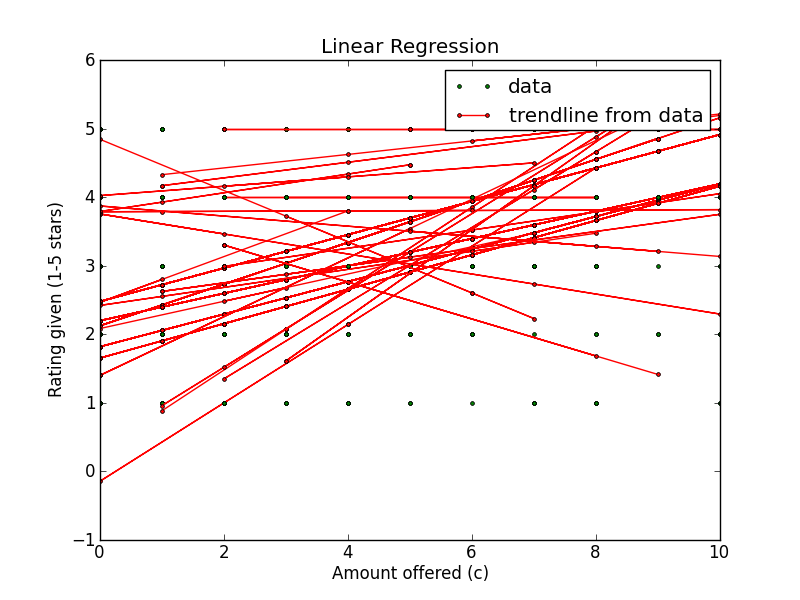

Values plotted in this chart, from the file beside it:
Amount offered, Rating Left, Accepted offer?, Turker ID
8, 5, True, A2SC0KSFXNW5IR
2, 1, True, A2SC0KSFXNW5IR
9, 4, True, A2SC0KSFXNW5IR
8, 5, True, A2SC0KSFXNW5IR
7, 5, True, A2SC0KSFXNW5IR
